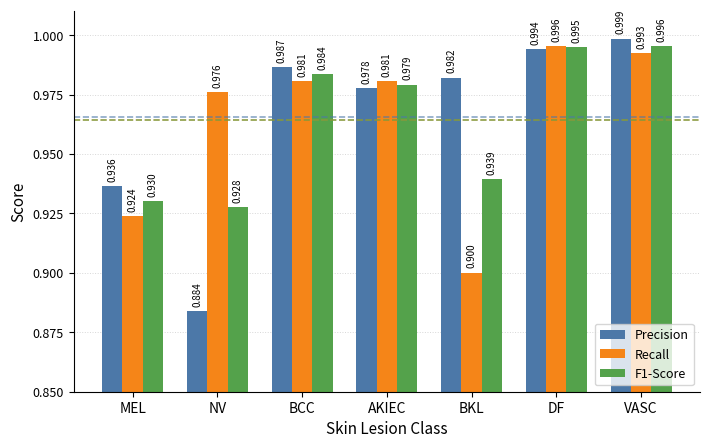

Generate this figure with matplotlib:
import numpy as np
import matplotlib.pyplot as plt
from pathlib import Path

# ============================================================
# Configuration
# ============================================================
_cwd = Path.cwd()

OUTPUT_DIR = _cwd / "results" / "figures"
OUTPUT_DIR.mkdir(parents=True, exist_ok=True)

OUTPUT_FILE = OUTPUT_DIR / "densenet121_classwise_metrics.png"

# ============================================================
# DenseNet-121 Classification Results
# ============================================================

classes = [
    "MEL",
    "NV",
    "BCC",
    "AKIEC",
    "BKL",
    "DF",
    "VASC"
]

precision = np.array([
    0.9365,
    0.8838,
    0.9865,
    0.9777,
    0.9821,
    0.9940,
    0.9985
])

recall = np.array([
    0.9239,
    0.9761,
    0.9806,
    0.9806,
    0.9001,
    0.9955,
    0.9925
])

f1_score = np.array([
    0.9301,
    0.9277,
    0.9836,
    0.9792,
    0.9393,
    0.9948,
    0.9955
])

# Macro averages from the classification report
macro_precision = 0.9656
macro_recall = 0.9642
macro_f1 = 0.9643

# ============================================================
# Plot
# ============================================================

x = np.arange(len(classes))
width = 0.24

fig, ax = plt.subplots(figsize=(7.2, 4.6))

# Color palette suitable for academic figures
color_precision = "#4C78A8"
color_recall = "#F58518"
color_f1 = "#54A24B"

bars_precision = ax.bar(
    x - width,
    precision,
    width,
    label="Precision",
    color=color_precision
)

bars_recall = ax.bar(
    x,
    recall,
    width,
    label="Recall",
    color=color_recall
)

bars_f1 = ax.bar(
    x + width,
    f1_score,
    width,
    label="F1-Score",
    color=color_f1
)

# ============================================================
# Macro-average reference lines
# ============================================================

ax.axhline(
    macro_precision,
    color=color_precision,
    linestyle="--",
    linewidth=1.2,
    alpha=0.65
)

ax.axhline(
    macro_recall,
    color=color_recall,
    linestyle="--",
    linewidth=1.2,
    alpha=0.65
)

ax.axhline(
    macro_f1,
    color=color_f1,
    linestyle="--",
    linewidth=1.2,
    alpha=0.65
)

# ============================================================
# Formatting
# ============================================================

ax.set_xlabel(
    "Skin Lesion Class",
    fontsize=11
)

ax.set_ylabel(
    "Score",
    fontsize=11
)

ax.set_xticks(x)
ax.set_xticklabels(
    classes,
    fontsize=10
)

ax.set_ylim(0.85, 1.01)

ax.set_yticks(
    np.arange(0.85, 1.01, 0.025)
)

ax.tick_params(
    axis="y",
    labelsize=9
)

ax.legend(
    loc="lower right",
    fontsize=9,
    frameon=True
)

# Light horizontal grid for readability
ax.yaxis.grid(
    True,
    linestyle=":",
    linewidth=0.7,
    alpha=0.5
)

ax.set_axisbelow(True)

# Remove unnecessary top/right borders
ax.spines["top"].set_visible(False)
ax.spines["right"].set_visible(False)

# ============================================================
# Value labels
# ============================================================

def add_labels(bars):
    for bar in bars:
        height = bar.get_height()

        ax.text(
            bar.get_x() + bar.get_width() / 2,
            height + 0.002,
            f"{height:.3f}",
            ha="center",
            va="bottom",
            fontsize=7,
            rotation=90
        )

add_labels(bars_precision)
add_labels(bars_recall)
add_labels(bars_f1)

# ============================================================
# Save
# ============================================================

plt.tight_layout()

fig.savefig(
    OUTPUT_FILE,
    dpi=600,
    bbox_inches="tight"
)

plt.close(fig)

print("=" * 60)
print("DenseNet-121 class-wise metrics figure generated")
print("=" * 60)
print(f"Saved to: {OUTPUT_FILE}")
